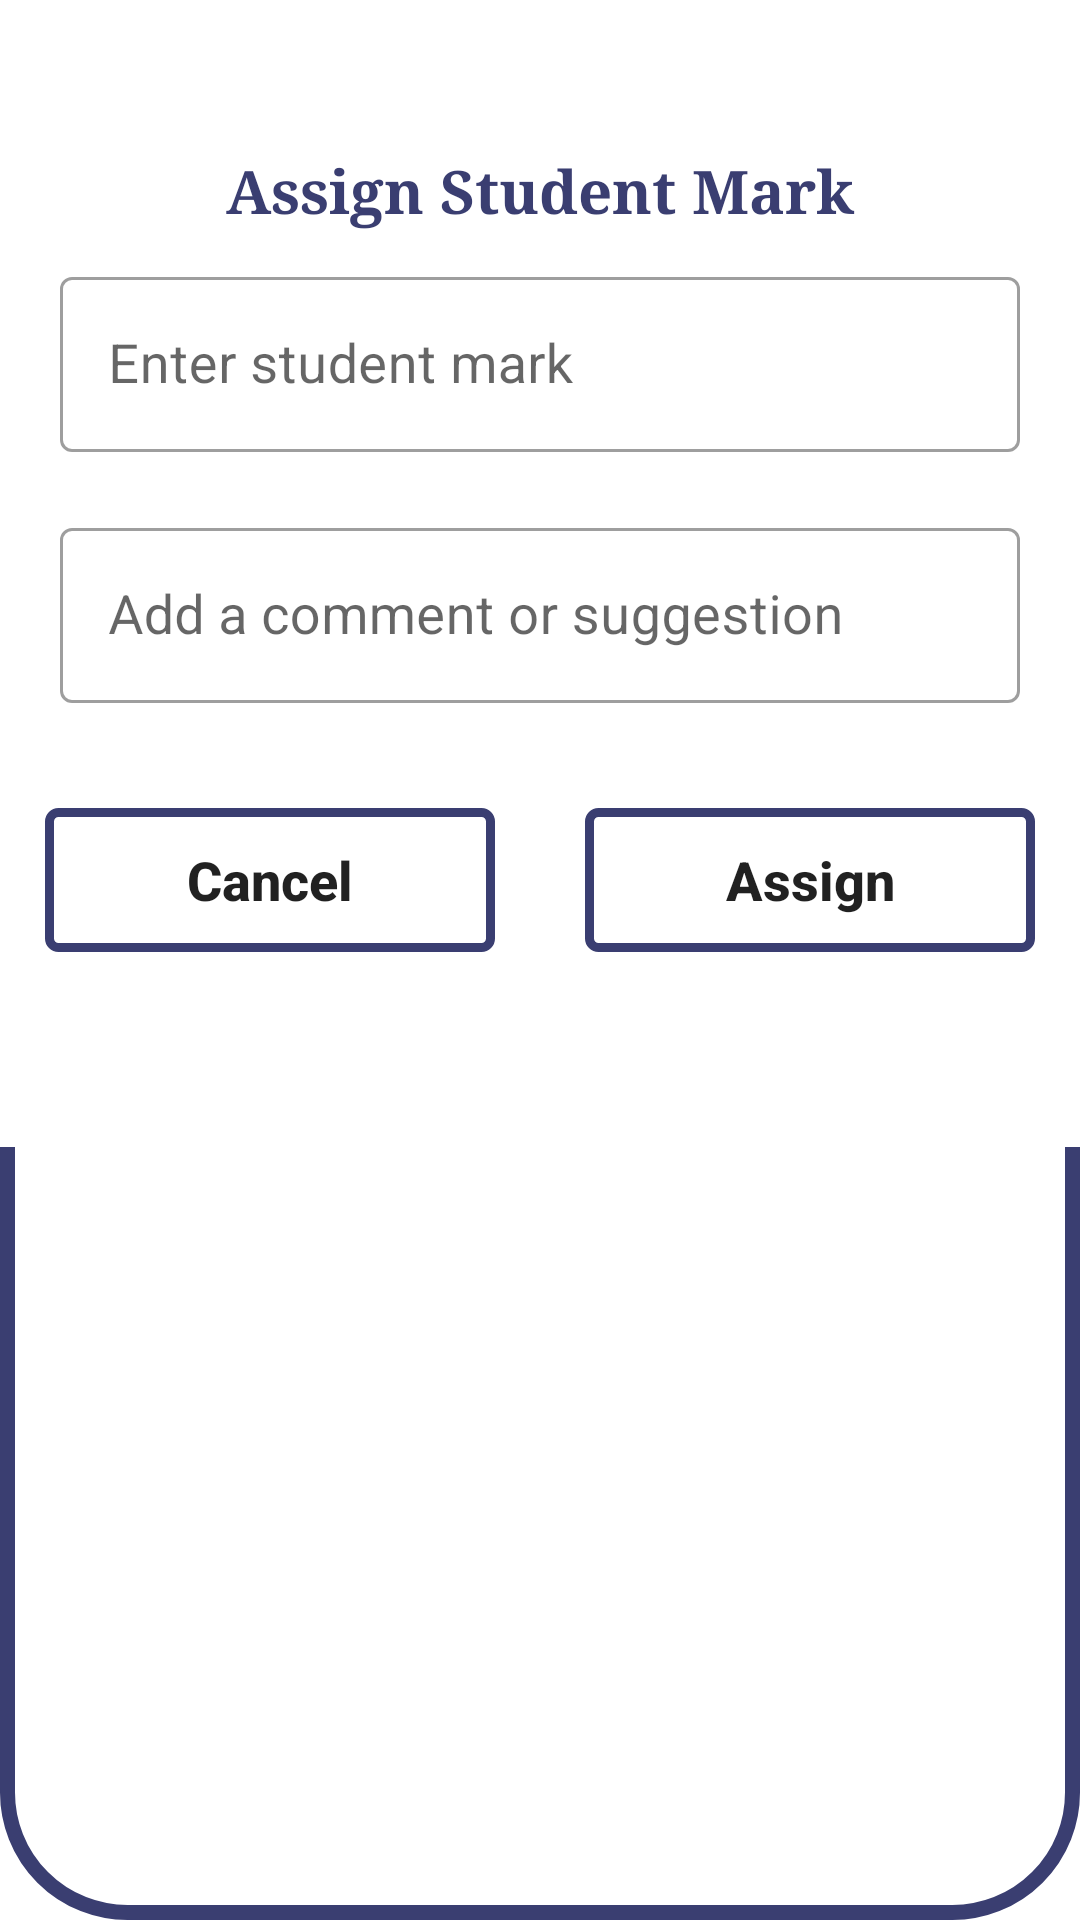

Reconstruct the res/layout file that produces this screen, plus the resources it refers to.
<!-- AndroidManifest.xml: application theme Theme.DemoOnlineSchool -->
<!-- res/layout/teacher_add_marks_layout.xml -->
<?xml version="1.0" encoding="utf-8"?>
<ScrollView xmlns:android="http://schemas.android.com/apk/res/android"
    xmlns:tools="http://schemas.android.com/tools"
    android:layout_width="match_parent"
    android:layout_height="wrap_content"
    android:layout_margin="10dp"
    android:background="@drawable/admin_custom_layout"
    android:orientation="vertical">

    <LinearLayout
        android:layout_width="match_parent"
        android:layout_height="wrap_content"
        android:background="@color/white"
        android:orientation="vertical">

        <TextView
            android:layout_width="match_parent"
            android:layout_height="wrap_content"
            android:layout_marginLeft="20dp"
            android:layout_marginTop="50dp"
            android:layout_marginRight="20dp"
            android:layout_marginBottom="10dp"
            android:background="@color/white"
            android:fontFamily="serif"
            android:text="@string/assign_student_mark"
            android:textAlignment="center"
            android:textColor="@color/comb_1"
            android:textSize="20sp"
            android:textStyle="bold" />

        <com.google.android.material.textfield.TextInputLayout
            style="@style/Widget.MaterialComponents.TextInputLayout.OutlinedBox"
            android:layout_width="match_parent"
            android:layout_height="wrap_content"
            android:textAlignment="textStart"
            android:textSize="18sp">

            <EditText
                android:id="@+id/popupAssignMarkTextView"
                android:layout_width="match_parent"
                android:layout_height="wrap_content"
                android:layout_margin="20dp"
                android:hint="@string/enter_student_s_mark"
                android:inputType="text"
                android:textAlignment="center"
                android:textSize="18sp"
                tools:ignore="RtlCompat" />

        </com.google.android.material.textfield.TextInputLayout>

        <com.google.android.material.textfield.TextInputLayout
            style="@style/Widget.MaterialComponents.TextInputLayout.OutlinedBox"
            android:layout_width="match_parent"
            android:layout_height="wrap_content"
            android:textAlignment="textStart"
            android:textSize="18sp">

            <EditText
                android:id="@+id/popupAssignMarkComment"
                android:layout_width="match_parent"
                android:layout_height="wrap_content"
                android:layout_marginLeft="20dp"
                android:layout_marginRight="20dp"
                android:layout_marginBottom="20dp"
                android:hint="@string/add_a_comment_or_suggestion"
                android:inputType="text"
                android:textAlignment="center"
                android:textSize="18sp"
                tools:ignore="RtlCompat,TextFields" />

        </com.google.android.material.textfield.TextInputLayout>

        <LinearLayout
            android:layout_width="match_parent"
            android:layout_height="wrap_content"
            android:gravity="center"
            android:orientation="horizontal"
            android:weightSum="10">

            <Button
                android:id="@+id/popupAssignMarkCancelButtonID"
                android:layout_width="0dp"
                android:layout_height="wrap_content"
                android:layout_margin="15dp"
                android:layout_weight="5"
                android:background="@drawable/button_bg"
                android:padding="10dp"
                android:text="@string/cancel"
                android:textAllCaps="false"
                android:textSize="18sp"
                android:textStyle="bold" />

            <Button
                android:id="@+id/popupAssignMarksAssignButtonID"
                android:layout_width="0dp"
                android:layout_height="wrap_content"
                android:layout_margin="15dp"
                android:layout_weight="5"
                android:background="@drawable/button_bg"
                android:padding="10dp"
                android:text="@string/assign"
                android:textAllCaps="false"
                android:textSize="18sp"
                android:textStyle="bold" />

        </LinearLayout>

        <TextView
            android:layout_width="match_parent"
            android:layout_height="10dp"
            android:layout_margin="20dp" />
    </LinearLayout>

</ScrollView>
<!-- resources referenced by this layout -->
<resources>
  <color name="comb_1">#3A3E71</color>
  <color name="white">#FFFFFFFF</color>
  <!-- drawable admin_custom_layout (drawable) -->
  <?xml version="1.0" encoding="utf-8"?>
  <shape xmlns:android="http://schemas.android.com/apk/res/android"
      android:shape="rectangle">
  
      <corners android:radius="40dp" />
      <solid android:color="#FFFFFF" />
  
      <stroke
          android:width="5dp"
          android:color="@color/comb_1" />
  
  </shape>
  <!-- drawable button_bg (drawable) -->
  <?xml version="1.0" encoding="utf-8"?>
  <shape xmlns:android="http://schemas.android.com/apk/res/android"
      android:shape="rectangle">
  
      <corners android:radius="3dp" />
  
      <stroke
          android:width="3dp"
          android:color="@color/comb_1" />
  
  </shape>
  <string name="add_a_comment_or_suggestion">Add a comment or suggestion</string>
  <string name="assign">Assign</string>
  <string name="assign_student_mark">Assign Student Mark</string>
  <string name="cancel">Cancel</string>
  <string name="enter_student_s_mark">Enter student mark</string>
  <style name="Theme.DemoOnlineSchool" parent="Theme.MaterialComponents.DayNight.NoActionBar">
          
          <item name="colorPrimary">@color/comb_2</item>
          <item name="colorPrimaryVariant">@color/comb_2_5</item>
          <item name="colorOnPrimary">@color/white</item>
          
          <item name="colorSecondary">@color/black</item>
          <item name="colorSecondaryVariant">@color/teal_700</item>
          <item name="colorOnSecondary">@color/black</item>
          
          <item name="android:statusBarColor" tools:targetApi="l">?attr/colorPrimaryVariant</item>
          
      </style>
  <color name="comb_2">#484C7F</color>
  <color name="comb_2_5">#A6484C7F</color>
  <color name="black">#FF000000</color>
  <color name="teal_700">#FF018786</color>
</resources>
